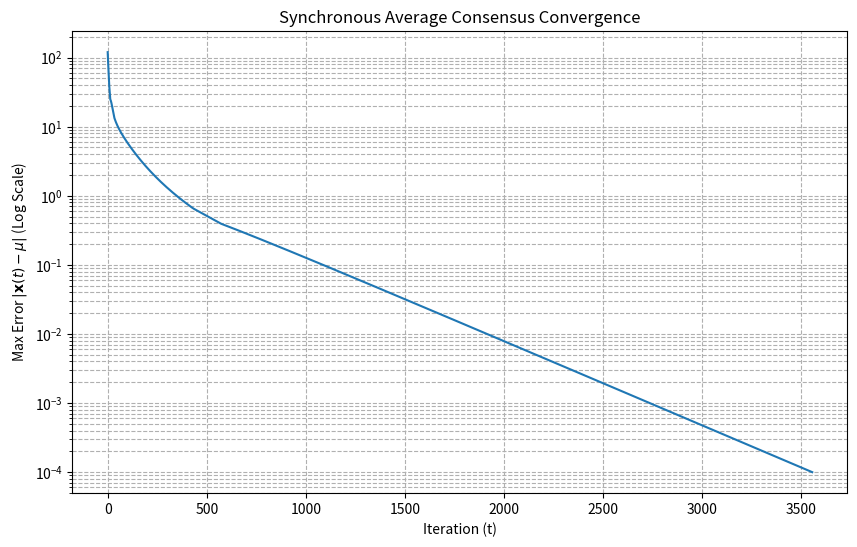

This figure's Python source:
from abc import ABC, abstractmethod
import numpy as np
import random
import matplotlib.pyplot as plt

class Node:
    def __init__(self, index: int, value: float) -> None:
        self.index = index
        self.initial_value = value
        self.value = value
        self.neighbours : list['Node'] = []

    def add_neighbour(self, neighbour: 'Node') -> None:
        self.neighbours.append(neighbour)

    def __str__(self) -> str:
        return f"Index: {self.index}, Value: {self.value:.4f}, Neighbours: {[node.index for node in self.neighbours]}"


class Network(ABC):
    def __init__(self) -> None:
        self.nodes = self._create_network_nodes()
        self.true_average = self._calculate_true_average()

    def _create_network_nodes(self) -> list[Node]:
        n_nodes = random.randint(10,100)
        network : list[Node] = []

        for i in range(n_nodes):
            if len(network) == 0:
                new_node = Node(i, random.randint(10, 100))
                network.append(new_node)
                continue

            connected_node = random.choice(network)
            new_node = Node(i, random.randint(10, 100))
            connected_node.add_neighbour(new_node)
            new_node.add_neighbour(connected_node)
            network.append(new_node)
        
        return network
    
    def _calculate_true_average(self) -> float:
        sum = 0
        for node in self.nodes:
            sum += node.initial_value
        
        return sum / len(self.nodes)
    
    def share_random_numbers(self) -> None:
        shared_pairs = set() 
        
        for node in self.nodes:
            for neighbour in node.neighbours:
                if (node.index, neighbour.index) not in shared_pairs and \
                   (neighbour.index, node.index) not in shared_pairs:
                    
                    random_number = random.randint(10, 100)
                    
                    node.value -= random_number
                    neighbour.value += random_number
                    
                    shared_pairs.add((node.index, neighbour.index))

    @abstractmethod
    def get_weight_matrix(self):
        pass

    @abstractmethod
    def exchange(self):
        pass

    def get_max_error(self) -> float:
        """Calculates the maximum error among all nodes."""
        current_values = np.array([node.value for node in self.nodes])
        # Max difference between any node value and the true average
        return np.max(np.abs(current_values - self.true_average))


class SynchronousNetwork(Network):
    def __init__(self) -> None:
        super().__init__()
        self.weight_matrix = self.get_weight_matrix()

    def exchange(self) -> None:
        """
        Performs one synchronous consensus step: x(t+1) = W * x(t).
        """
        # 1. Get the vector of current values x(t)
        current_values = np.array([node.value for node in self.nodes])
        
        # 2. Calculate the new values x(t+1) = W * x(t)
        new_values = self.weight_matrix @ current_values
        
        # 3. Update the node values (synchronous update)
        for i, node in enumerate(self.nodes):
            node.value = new_values[i]

    def get_weight_matrix(self) -> np.array:
        degree_matrix = self._get_degree_matrix()
        adjacency_matrix = self._get_adjacency_matrix()
        laplacian_matrix = degree_matrix - adjacency_matrix
        eigenvalues = np.linalg.eigvalsh(laplacian_matrix)
        lambda_max = eigenvalues[-1]
        if lambda_max < 1e-6:
            # Handle the trivial case (e.g., a single node or a tiny graph)
            alpha = 0.5 
        else:
            # The standard choice for optimal stability/rate
            alpha = 1.0 / lambda_max

        identity_matrix = np.identity(len(degree_matrix))
        return identity_matrix - (alpha * laplacian_matrix)
        

    def _get_degree_matrix(self) -> np.array:
        n_nodes = len(self.nodes)
        D = np.zeros((n_nodes, n_nodes))
        
        for node in self.nodes:
            index = node.index
            degree = len(node.neighbours)
            D[index, index] = degree
        
        return D
    
    def _get_adjacency_matrix(self) -> np.array:
        n_nodes = len(self.nodes)
        A = np.zeros((n_nodes, n_nodes))
        
        for node in self.nodes:
            for neighbour in node.neighbours:
                A[node.index, neighbour.index] = 1

        return A

if __name__ == "__main__":
    synchronous_network = SynchronousNetwork()
    true_average = synchronous_network._calculate_true_average()
    synchronous_network.share_random_numbers()

    MAX_ITERATIONS = 10000
    CONVERGENCE_TOLERANCE = 1e-4
    
    errors = []
    
    print(f"Total Nodes: {len(synchronous_network.nodes)}")
    print(f"True Average (based on initial values): {synchronous_network.true_average:.4f}")
    
    # 4. Iterative Consensus
    for t in range(MAX_ITERATIONS):
        # Perform synchronous exchange
        synchronous_network.exchange()
        
        # Calculate error (difference of the true average and the computed one)
        max_error = synchronous_network.get_max_error()
        errors.append(max_error)
        
        # Check for convergence
        if max_error < CONVERGENCE_TOLERANCE:
            print(f"Convergence achieved at iteration {t+1}")
            break

    # 5. Convergence Visualization
    plt.figure(figsize=(10, 6))
    plt.plot(errors)
    plt.yscale('log') # Log scale is typical for plotting convergence error
    plt.title('Synchronous Average Consensus Convergence')
    plt.xlabel('Iteration (t)')
    plt.ylabel(r'Max Error $|\mathbf{x}(t) - \mu|$ (Log Scale)')
    plt.grid(True, which="both", ls="--")
    plt.show()
    
    # Final verification
    final_average = np.mean([node.value for node in synchronous_network.nodes])
    print("\n--- Final Results ---")
    print(f"Final Max Error: {errors[-1]:.6e}")
    print(f"Calculated Final Average: {final_average:.4f}")
    print(f"True Average: {synchronous_network.true_average:.4f}")
    print(f"Total iterations: {len(errors)}")
